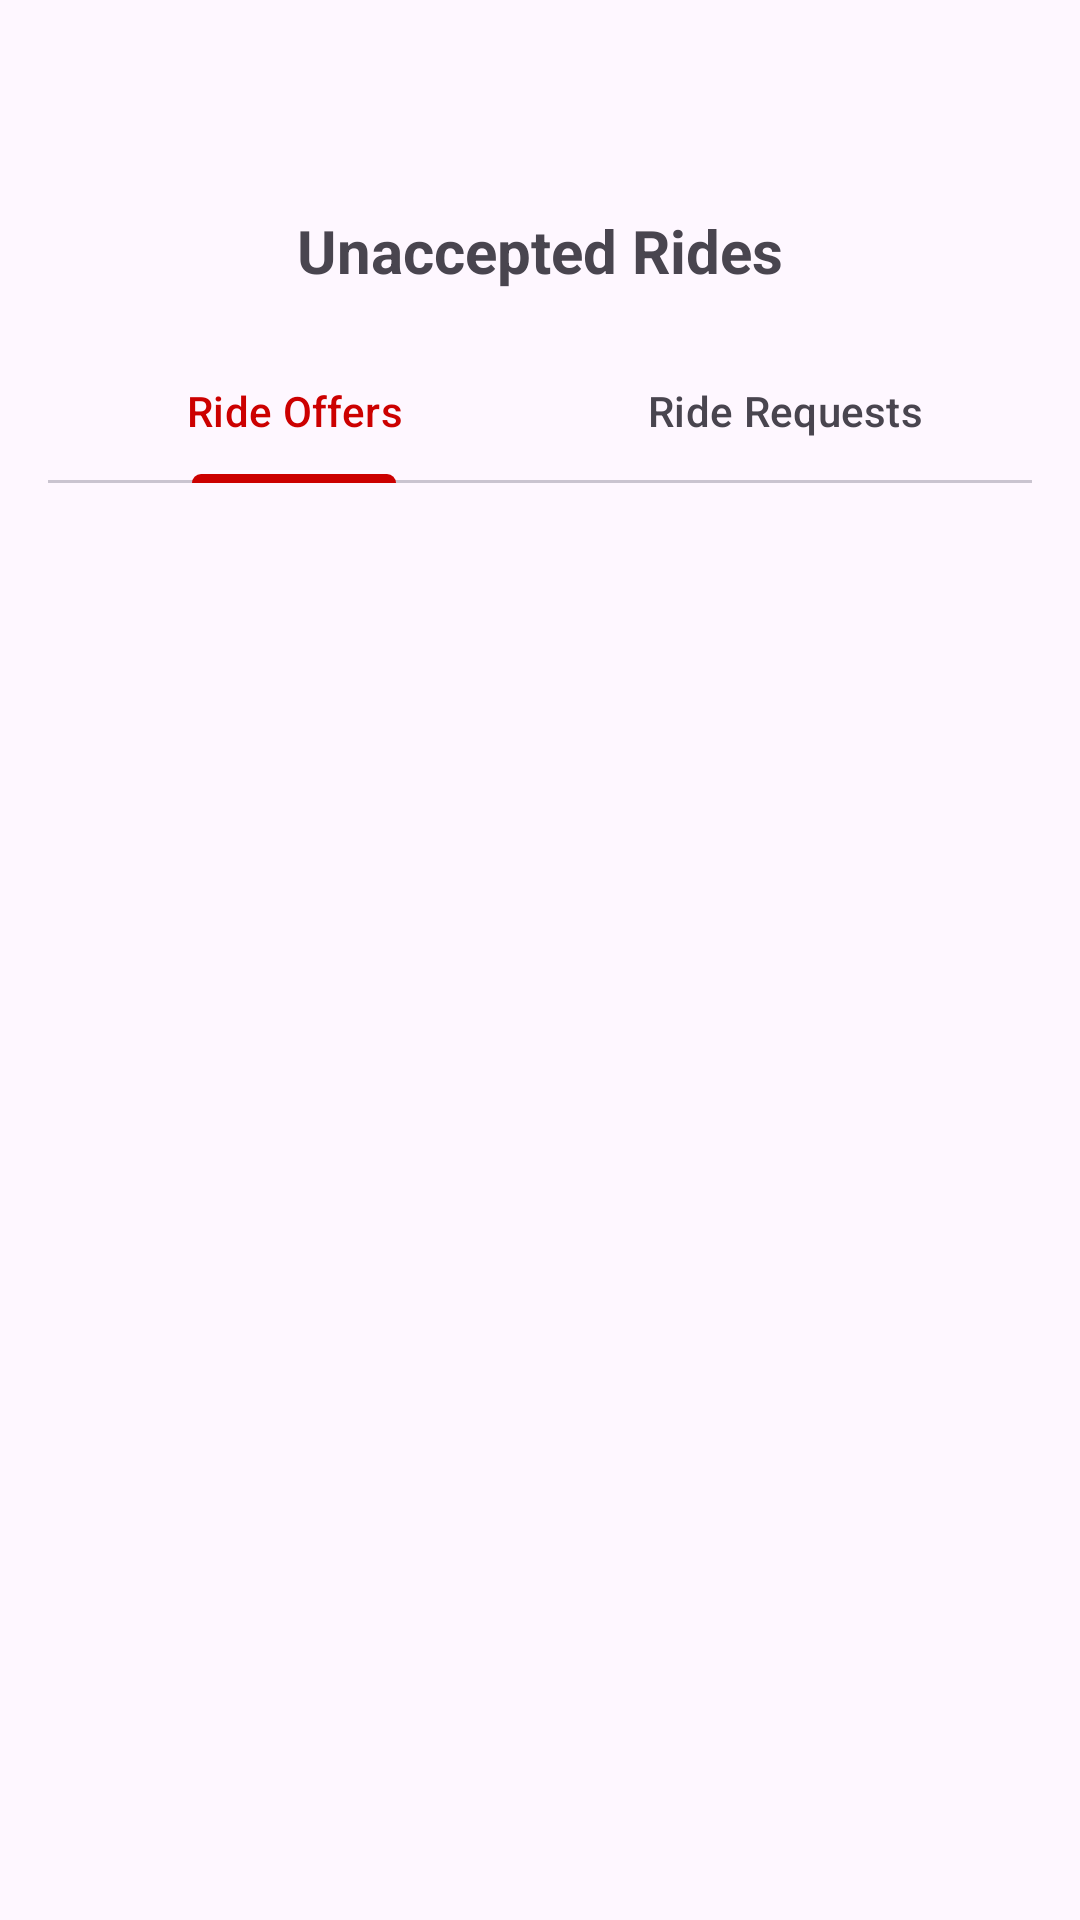

This screen was rendered from an Android layout file. Write that file and the resources it references.
<!-- AndroidManifest.xml: application theme Theme.RideSharingApp -->
<!-- res/layout/activity_unaccepted_rides.xml -->
<?xml version="1.0" encoding="utf-8"?>
<RelativeLayout xmlns:android="http://schemas.android.com/apk/res/android"
    xmlns:app="http://schemas.android.com/apk/res-auto"
    android:id="@+id/main"
    android:layout_width="match_parent"
    android:layout_height="match_parent"
    android:padding="16dp">

    <ImageView
        android:id="@+id/backArrow"
        android:layout_width="36dp"
        android:layout_height="36dp"
        android:layout_alignParentStart="true"
        android:layout_marginTop="26dp"
        android:src="@drawable/back"
        android:contentDescription="Back"
        android:clickable="true"
        android:focusable="true" />

    <TextView
        android:id="@+id/titleText"
        android:layout_width="wrap_content"
        android:layout_height="wrap_content"
        android:text="Unaccepted Rides"
        android:textSize="20sp"
        android:textStyle="bold"
        android:layout_centerHorizontal="true"
        android:layout_alignTop="@id/backArrow"
        android:layout_marginTop="28dp" />

    <com.google.android.material.tabs.TabLayout
        android:id="@+id/tabLayout"
        android:layout_width="match_parent"
        android:layout_height="wrap_content"
        android:layout_below="@id/titleText"
        android:layout_marginTop="16dp"
        app:tabGravity="fill"
        app:tabMode="fixed"
        app:tabSelectedTextColor="@android:color/holo_red_dark"
        app:tabIndicatorColor="@android:color/holo_red_dark"
        app:tabIndicatorAnimationMode="fade">

        <com.google.android.material.tabs.TabItem
            android:layout_width="36dp"
            android:layout_height="36dp"
            android:text="Ride Offers" />

        <com.google.android.material.tabs.TabItem
            android:layout_width="36dp"
            android:layout_height="36dp"
            android:text="Ride Requests" />
    </com.google.android.material.tabs.TabLayout>

    <androidx.recyclerview.widget.RecyclerView
        android:id="@+id/recyclerViewUnaccepted"
        android:layout_width="match_parent"
        android:layout_height="match_parent"
        android:layout_below="@id/tabLayout"
        android:layout_marginTop="8dp" />

</RelativeLayout>
<!-- resources referenced by this layout -->
<resources>
  <style name="Theme.RideSharingApp" parent="Base.Theme.RideSharingApp" />
  <style name="Base.Theme.RideSharingApp" parent="Theme.Material3.DayNight.NoActionBar">
          
          
      </style>
</resources>
